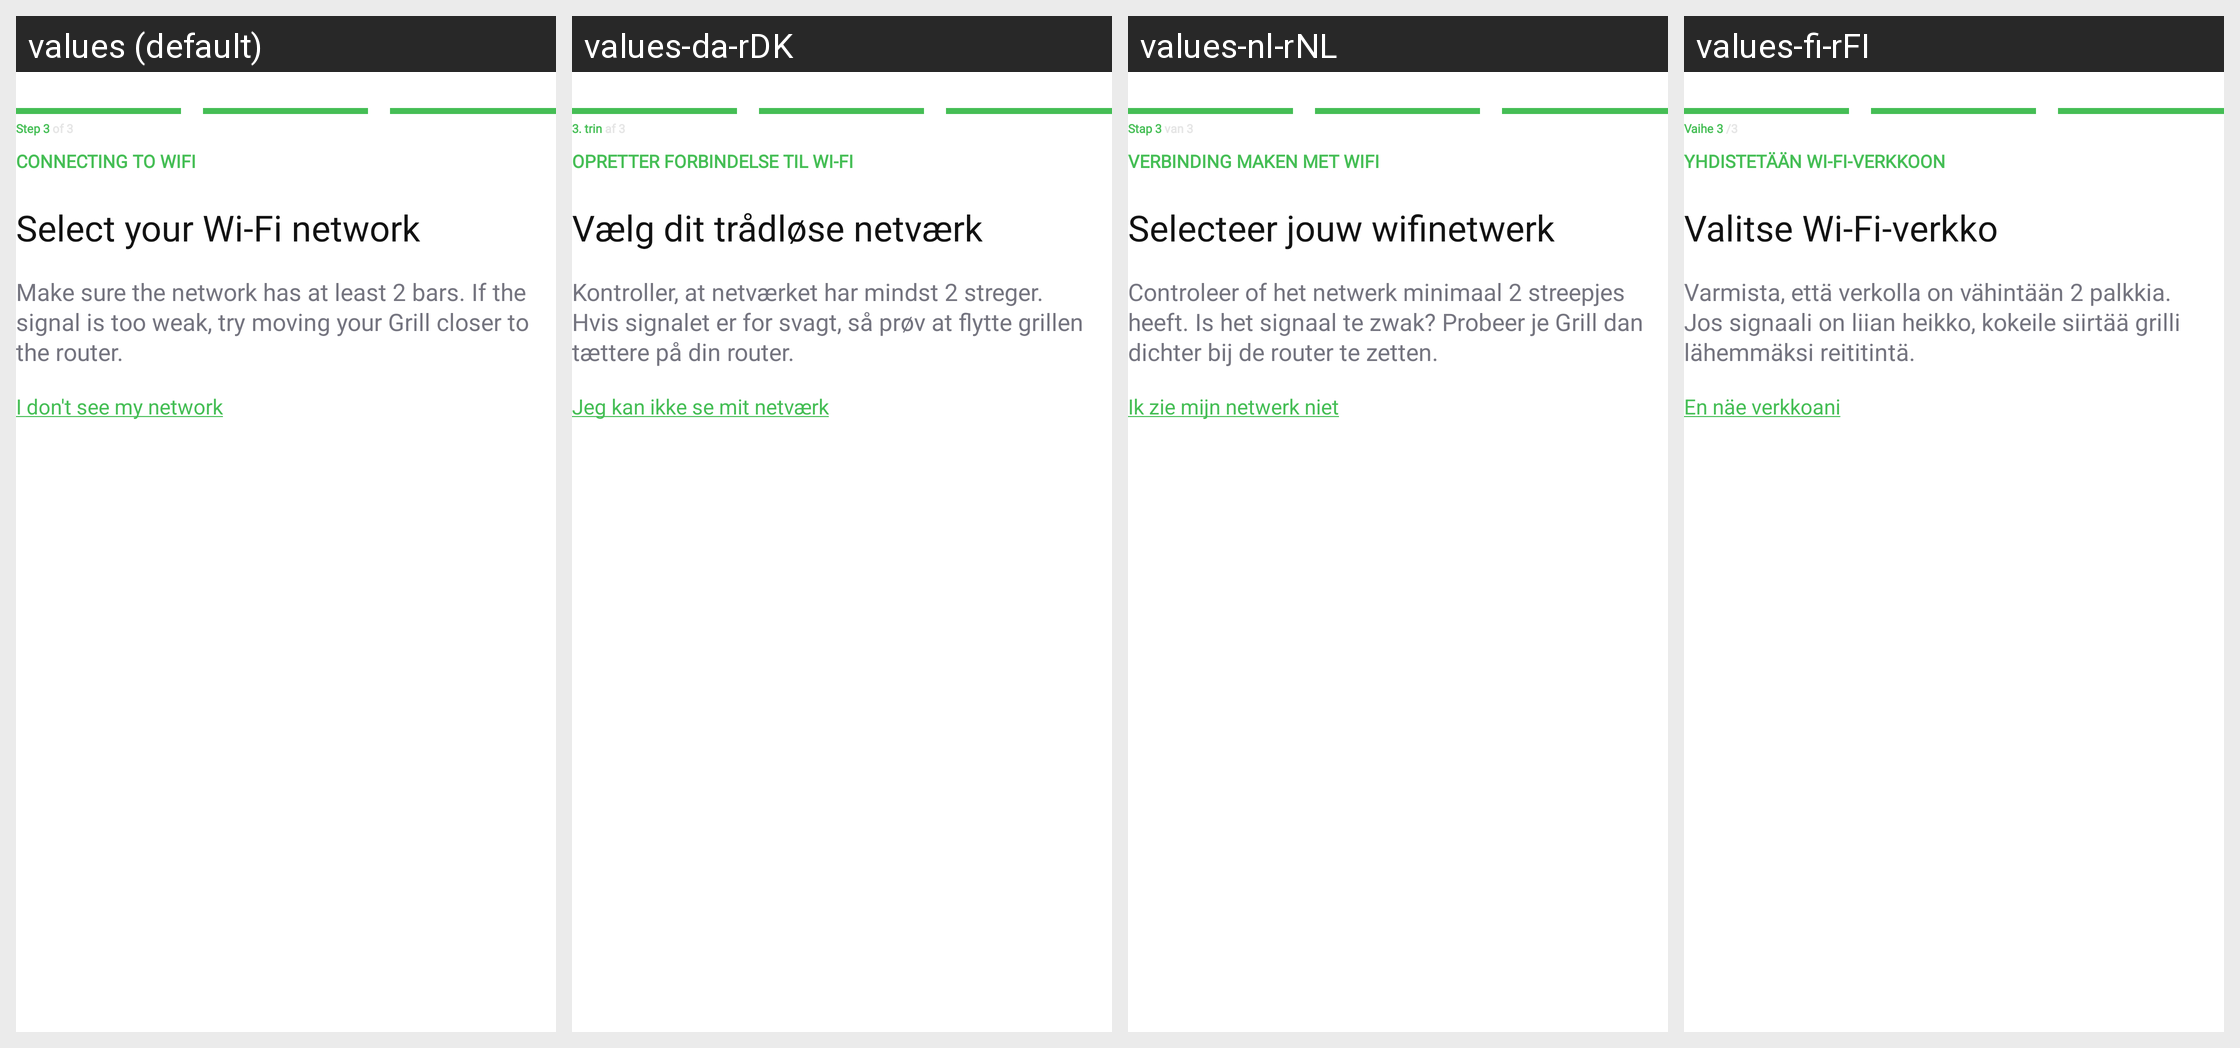

Here is an Android app screen in its default locale and in the app's own translations. Write out the translated-string differences for the strings that appear on this screen.
Android screen res/layout/fragment_select_btle_wifi.xml rendered under 4 locales, left to right: values (default), values-da-rDK, values-nl-rNL, values-fi-rFI. Device: Nexus 5 (rendered at 1080×1920; each locale shown at half size, 540×960, under a caption strip naming it); theme Theme.NinjaConnectedKitchen.
Other locales in the repository, not shown: values-de-rDE, values-en-rGB, values-es-rES, values-fr-rCA, values-fr-rFR, values-it-rIT, values-nb-rNO, values-pt-rPT, values-sv-rSE.
Strings drawn on this screen, with the default value and each locale's value (text and hints the layout hard-codes, and strings that could not be matched under every locale, appear in the picture but are not listed):

pairing_step_three
  values: Step 3 of 3
  values-da-rDK: 3. trin af 3
  values-nl-rNL: Stap 3 van 3
  values-fi-rFI: Vaihe 3 /3

bluetooth_connect_to_wifi
  values: CONNECTING TO WIFI
  values-da-rDK: OPRETTER FORBINDELSE TIL WI-FI
  values-nl-rNL: VERBINDING MAKEN MET WIFI
  values-fi-rFI: YHDISTETÄÄN WI-FI-VERKKOON

pairing_select_wifi
  values: Select your Wi-Fi network
  values-da-rDK: Vælg dit trådløse netværk
  values-nl-rNL: Selecteer jouw wifinetwerk
  values-fi-rFI: Valitse Wi-Fi-verkko

pairing_network_two_bars
  values: Make sure the network has at least 2 bars. If the signal is too weak, try moving your Grill closer to the router.
  values-da-rDK: Kontroller, at netværket har mindst 2 streger. Hvis signalet er for svagt, så prøv at flytte grillen tættere på din router.
  values-nl-rNL: Controleer of het netwerk minimaal 2 streepjes heeft. Is het signaal te zwak? Probeer je Grill dan dichter bij de router te zetten.
  values-fi-rFI: Varmista, että verkolla on vähintään 2 palkkia. Jos signaali on liian heikko, kokeile siirtää grilli lähemmäksi reititintä.

pairing_network_tips_text
  values: I don't see my network
  values-da-rDK: Jeg kan ikke se mit netværk
  values-nl-rNL: Ik zie mijn netwerk niet
  values-fi-rFI: En näe verkkoani
